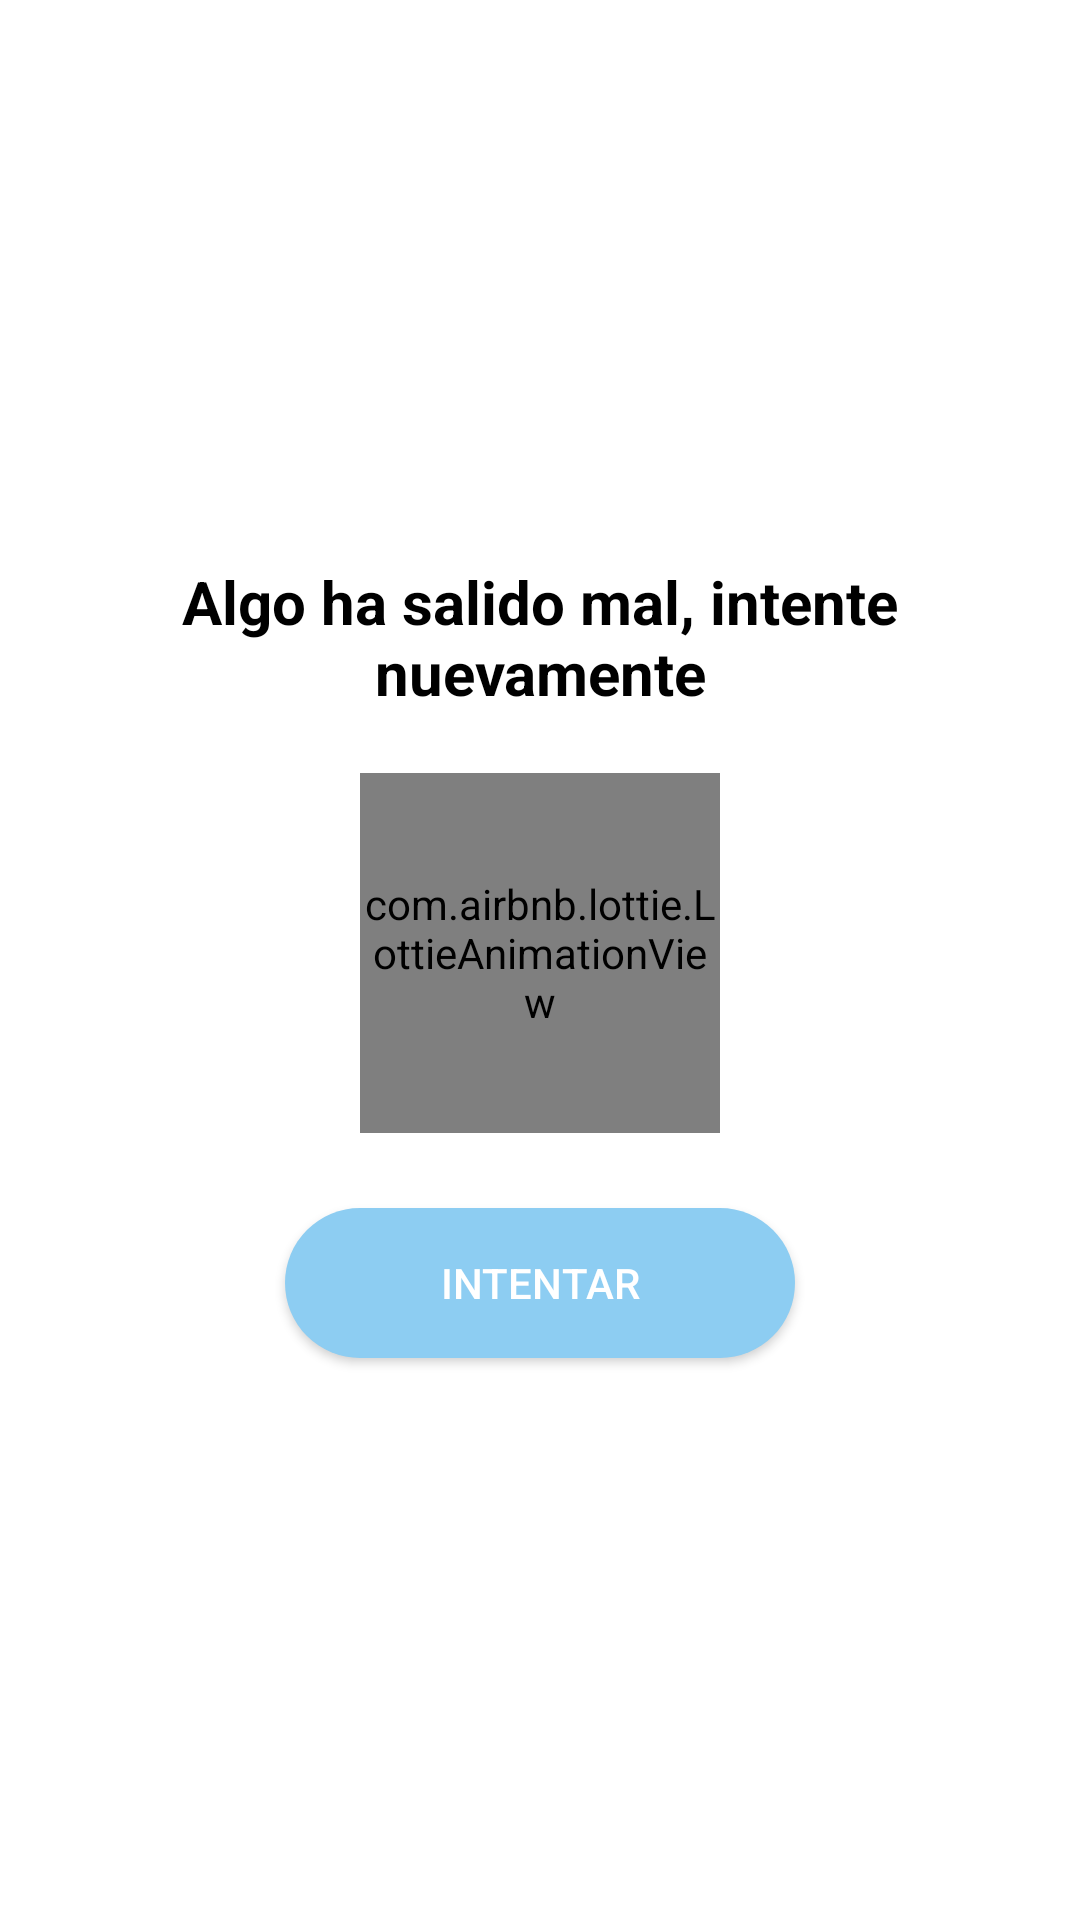

Produce the Android XML layout that renders to this screen, including the resource entries it uses.
<!-- AndroidManifest.xml: application theme Theme.XtremeApp -->
<!-- res/layout/no_sesion.xml -->
<?xml version="1.0" encoding="utf-8"?>
<androidx.appcompat.widget.LinearLayoutCompat xmlns:android="http://schemas.android.com/apk/res/android"
    android:layout_width="350dp"
    android:layout_height="350dp"
    xmlns:app="http://schemas.android.com/apk/res-auto"
    android:layout_gravity="center"
    android:padding="15dp">

    <LinearLayout
        android:layout_width="match_parent"
        android:layout_height="match_parent"
        android:gravity="center"
        android:orientation="vertical"
        >
        <TextView
            android:layout_width="match_parent"
            android:layout_height="wrap_content"
            android:text="@string/no_sesion"
            android:textStyle="bold"
            android:textSize="20sp"
            android:textColor="@color/black"
            android:gravity="center"
            />
        
        <com.airbnb.lottie.LottieAnimationView
            android:layout_marginTop="20dp"
            android:layout_width="120dp"
            android:layout_height="120dp"
            android:layout_gravity="center"
            app:lottie_fileName="64730-crying.json"
            app:lottie_autoPlay="true"
            />
        <Button
            android:id="@+id/retryBtn"
            android:layout_width="170dp"
            android:layout_height="50dp"
            android:layout_marginTop="25dp"
            android:background="@drawable/btn_personalizado"
            app:backgroundTint="@color/xtreme_2_2"
            android:textColor="@color/white"
            android:text="@string/btnRetry"
            />

    </LinearLayout>

</androidx.appcompat.widget.LinearLayoutCompat>
<!-- resources referenced by this layout -->
<resources>
  <color name="black">#FF000000</color>
  <color name="white">#FFFFFFFF</color>
  <color name="xtreme_2_2">#8dcdf2</color>
  <!-- drawable btn_personalizado (drawable) -->
  <?xml version="1.0" encoding="utf-8"?>
  <ripple xmlns:android="http://schemas.android.com/apk/res/android"
      android:color="@color/white">
      <item>
          <shape android:shape="rectangle">
              <solid android:color="@color/white"/>
              <corners android:radius="35dp"/>
          </shape>
      </item>
  </ripple>
  <string name="btnRetry">Intentar</string>
  <string name="no_sesion">Algo ha salido mal, intente nuevamente</string>
  <style name="Theme.XtremeApp" parent="Theme.MaterialComponents.DayNight.DarkActionBar">
          
          <item name="colorPrimary">@color/xtreme_3</item>
          <item name="colorPrimaryVariant">@color/xtreme_2</item>
          <item name="colorOnPrimary">@color/white</item>
          <item name="colorControlHighlight">@color/xtreme_2_1</item>
          
          <item name="colorSecondary">@color/teal_200</item>
          <item name="colorSecondaryVariant">@color/teal_700</item>
          <item name="colorOnSecondary">@color/black</item>
          
          <item name="android:statusBarColor" tools:targetApi="l">?attr/colorPrimaryVariant</item>
          
          <item name="bottomNavigationStyle">@style/Widget.App.BottomNavigationView</item>
      </style>
  <color name="xtreme_3">#26418f</color>
  <color name="xtreme_2">#8e99f3</color>
  <color name="xtreme_2_1">#5a9cbf</color>
  <color name="teal_200">#FF03DAC5</color>
  <color name="teal_700">#FF018786</color>
  <style name="Widget.App.BottomNavigationView" parent="Widget.MaterialComponents.BottomNavigationView.Colored">
          <item name="materialThemeOverlay">@style/ThemeOverlay.App.BottomNavigationView</item>
      </style>
  <style name="ThemeOverlay.App.BottomNavigationView" parent="">
          <item name="colorPrimary">@color/xtreme_2</item>
          <item name="colorOnPrimary">@color/xtreme_3</item>
      </style>
</resources>
